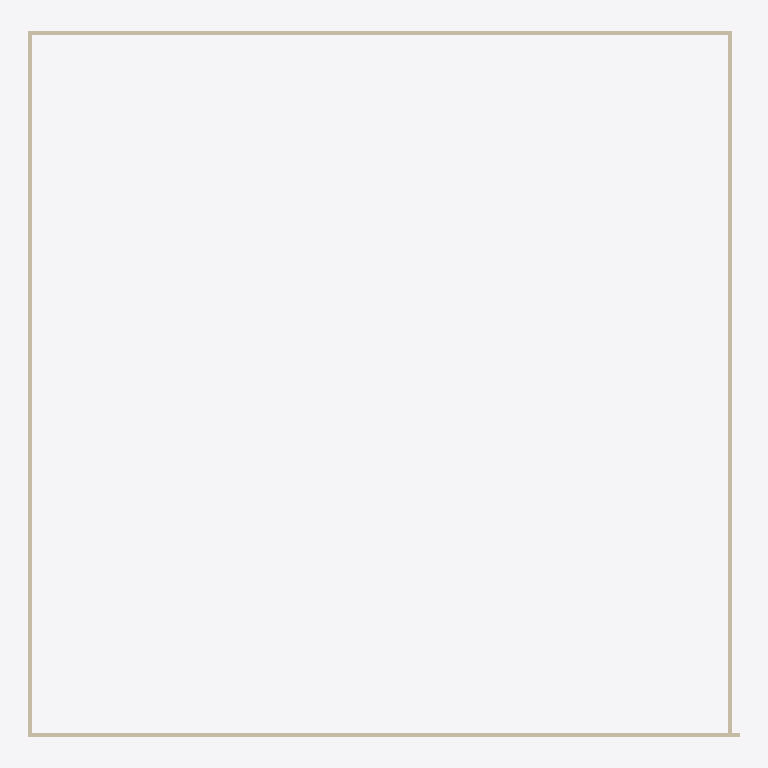
Plan cut of the same IFC building model at storey '00' (level 2.70 m, cut at 4.10 m), seen from above with north up, elements coloured by IFC class: 4 walls (beige). No cut surface shows.
Extent 20.3 m × 20.1 m × 3.0 m (x, y, z). Storeys (3): 01 at 0.00 m; 00 at 2.70 m; 02 at 5.10 m. Elements (4): 4 IfcWall.

HEADER;
FILE_DESCRIPTION(('ViewDefinition[DesignTransferView]'),'2;1');
FILE_NAME('untitled.ifc','2024-11-13T16:17:19+08:00',(),(),'IfcOpenShell 0.8.0','Bonsai 0.8.0','Nobody');
FILE_SCHEMA(('IFC4'));
ENDSEC;
DATA;
#1=IFCPROJECT('2ppqb0GK501foi5dh5v$6E',$,'My Project',$,$,$,$,(#14,#26),#9);
#30=IFCSITE('1_EUWaTVbCG8lg7qIlBhSj',$,'My Site',$,$,#53,$,$,$,$,$,$,$,$);
#36=IFCBUILDING('0wU$hJEGfBPvdI09_2ZTXd',$,'My Building',$,$,#59,$,$,$,$,$,$);
#42=IFCBUILDINGSTOREY('0WOzQPBu94AOdEBdlSF5yp',$,'00',$,$,#104,$,$,$,$);
#66=IFCBUILDINGSTOREY('14DnmIlfv46hwZKsY707z5',$,'01',$,$,#82,$,$,$,$);
#83=IFCBUILDINGSTOREY('2J9_HiSHT5TAuOksRByjKZ',$,'02',$,$,#109,$,$,$,$);
#300=IFCWALL('3EA0Zwn6LFXQEu4V2SAw3K',$,'Wall',$,$,#311,#306,$,$);
#179=IFCWALL('2hMrdsTGP2seEaTtCNfka6',$,'Wall',$,$,#249,#185,$,$);
#153=IFCWALL('2V$jDBUbb2xOYdud4_$fH2',$,'Wall',$,$,#165,#160,$,$);
#275=IFCWALL('1DSotLD5rCiQV_2w8YPOop',$,'Wall',$,$,#286,#281,$,$);
ENDSEC;
